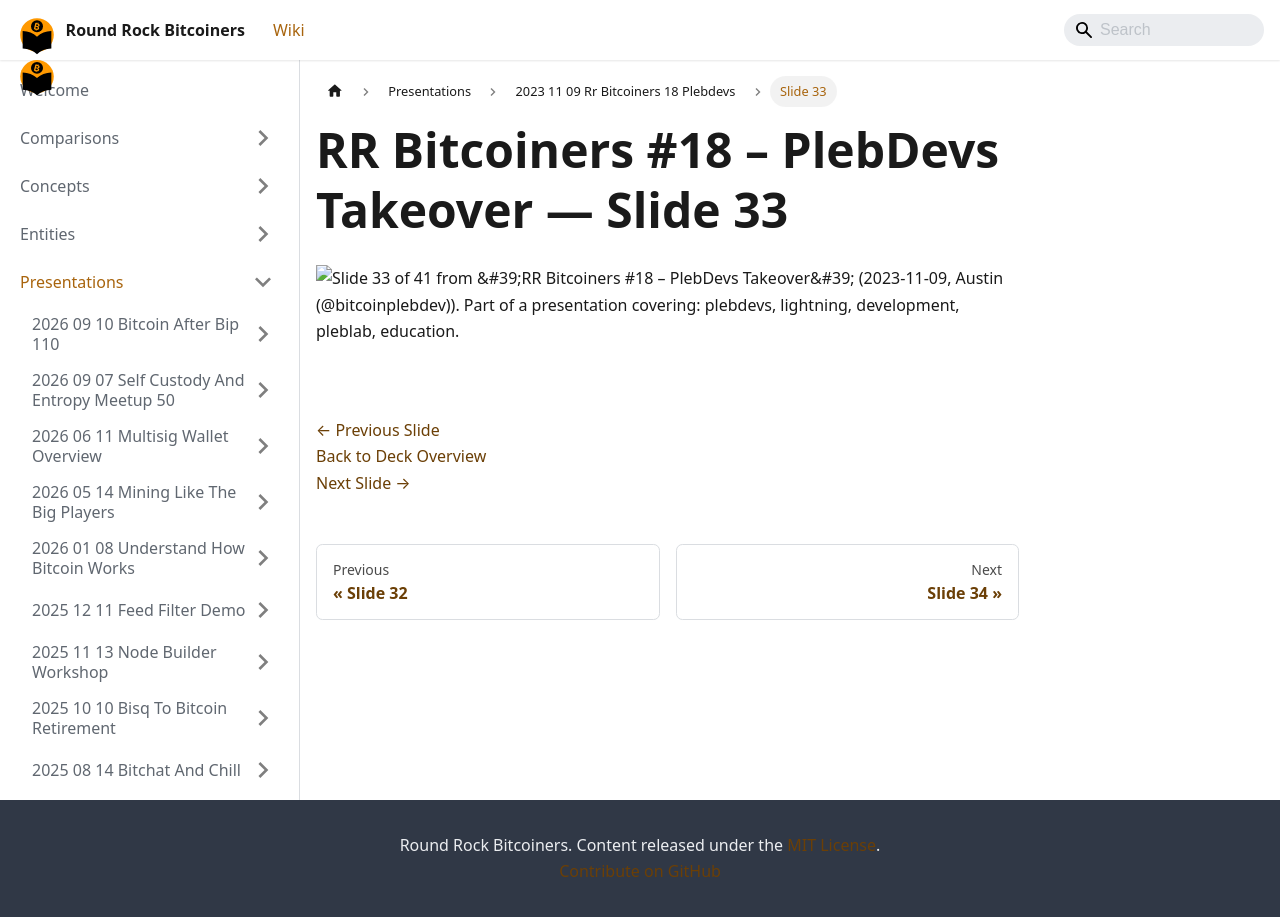

repository: jason-me/rrbtc-wiki · page: presentations/2023-11-09-rr-bitcoiners-18-plebdevs/slide-033/index.html · generator: docusaurus

---
title: "Slide 33 of 41 - RR Bitcoiners #18 – PlebDevs Takeover"
sidebar_label: "Slide 33"
pagination_next: "presentations/2023-11-09-rr-bitcoiners-18-plebdevs/slide-034"
pagination_prev: "presentations/2023-11-09-rr-bitcoiners-18-plebdevs/slide-032"
---

# RR Bitcoiners #18 – PlebDevs Takeover — Slide 33

![Slide 33 of 41 from 'RR Bitcoiners #18 – PlebDevs Takeover' (2023-11-09, Austin (@bitcoinplebdev)). Part of a presentation covering: plebdevs, lightning, development, pleblab, education.](/img/slides/2023-11-09-rr-bitcoiners-18-plebdevs/slide_032.jpg)

<br/>
<br/>

[← Previous Slide](/presentations/2023-11-09-rr-bitcoiners-18-plebdevs/slide-032)  
[Back to Deck Overview](/presentations/2023-11-09-rr-bitcoiners-18-plebdevs/)  
[Next Slide →](/presentations/2023-11-09-rr-bitcoiners-18-plebdevs/slide-034)
